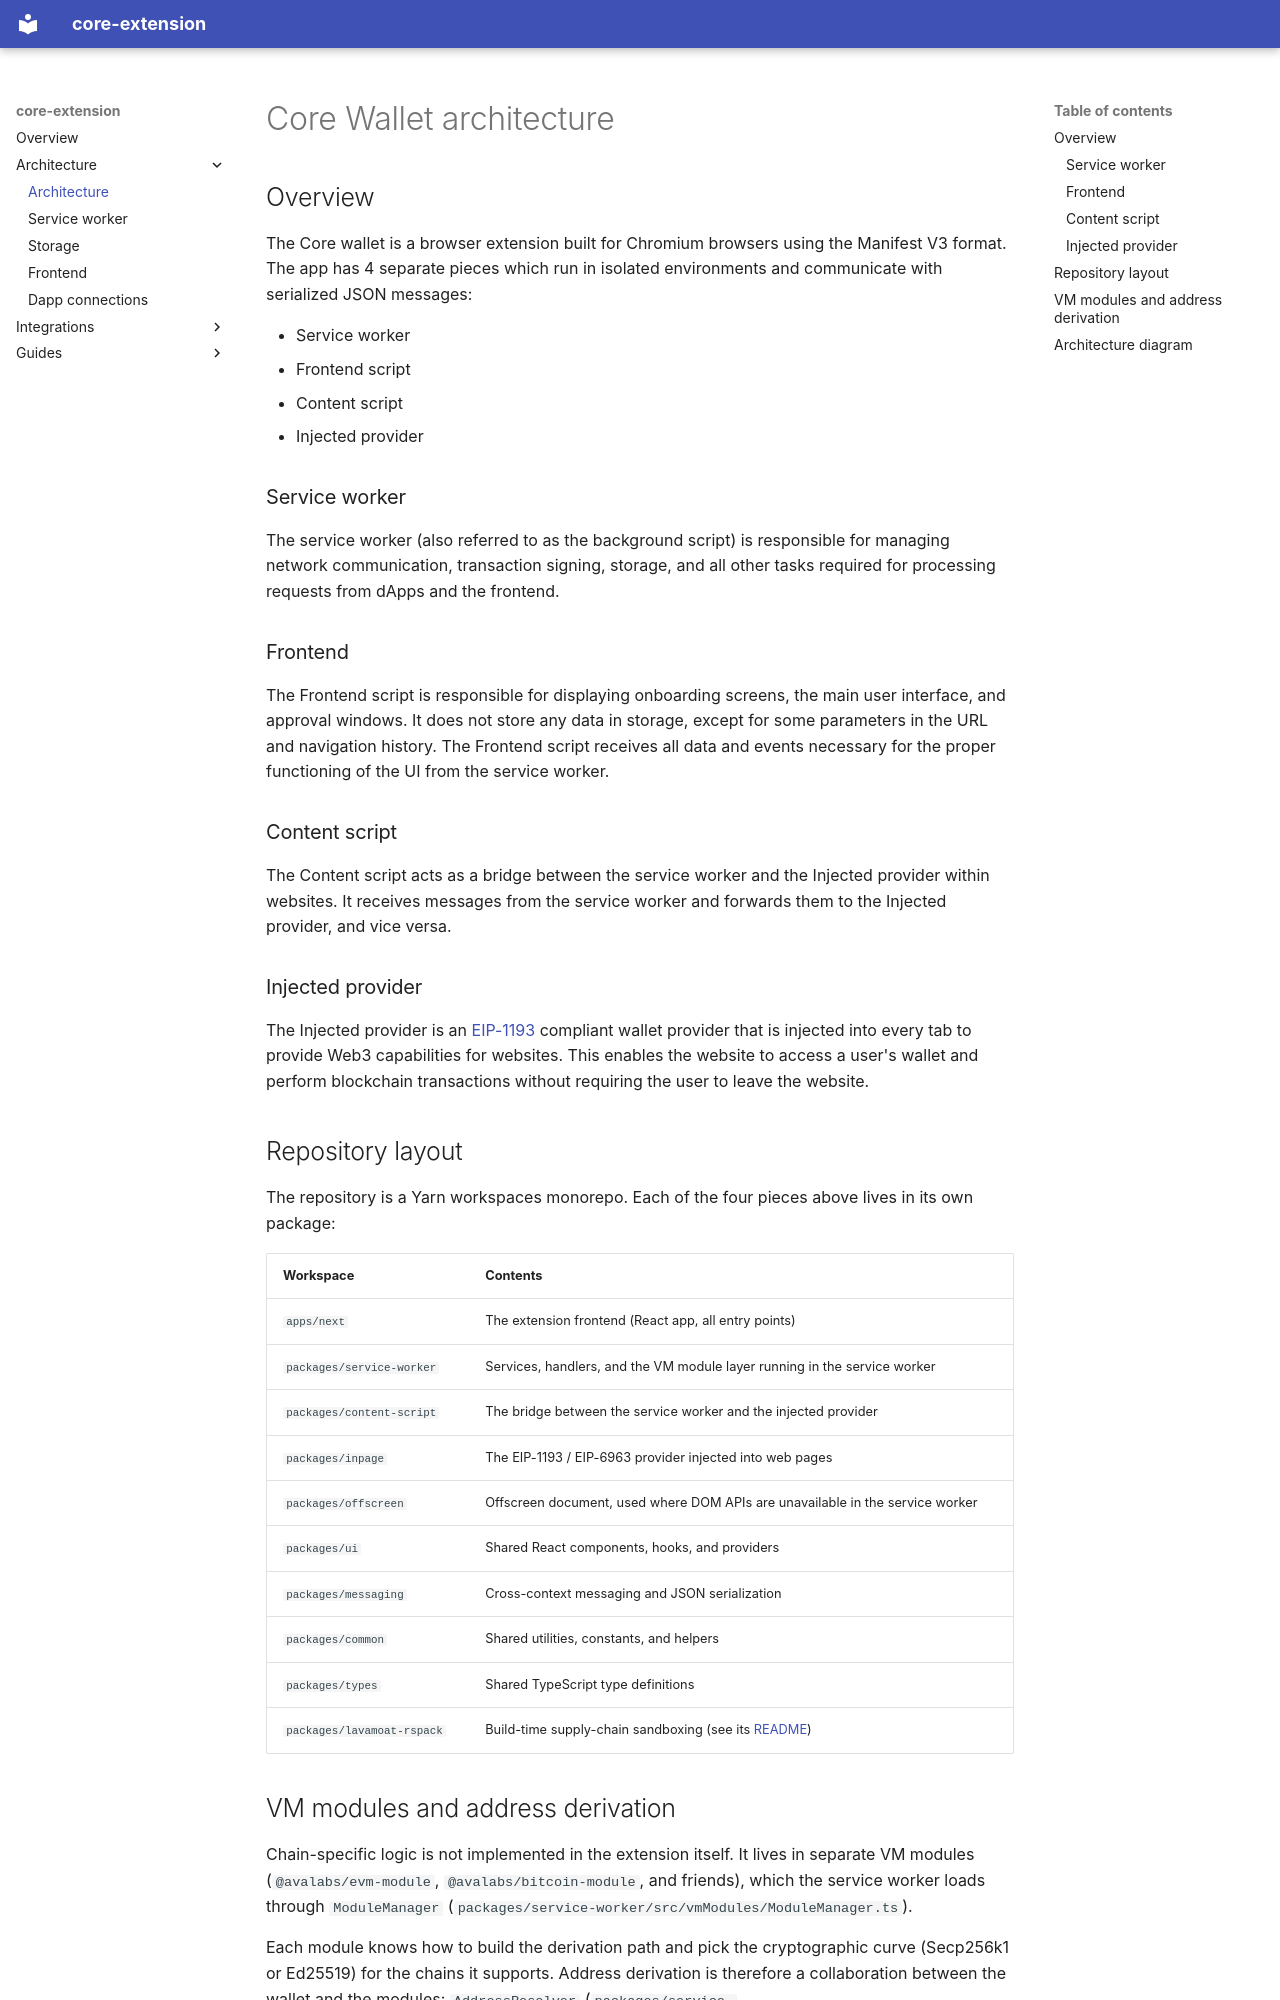

repository: ava-labs/core-extension · page: 01-Architecture/index.html · generator: mkdocs

# Core Wallet architecture

## Overview

The Core wallet is a browser extension built for Chromium browsers using the Manifest V3 format.
The app has 4 separate pieces which run in isolated environments and communicate with serialized JSON messages:

- Service worker
- Frontend script
- Content script
- Injected provider

### Service worker

The service worker (also referred to as the background script) is responsible for managing network communication, transaction signing, storage, and all other tasks required for processing requests from dApps and the frontend.

### Frontend

The Frontend script is responsible for displaying onboarding screens, the main user interface, and approval windows. It does not store any data in storage, except for some parameters in the URL and navigation history. The Frontend script receives all data and events necessary for the proper functioning of the UI from the service worker.

### Content script

The Content script acts as a bridge between the service worker and the Injected provider within websites. It receives messages from the service worker and forwards them to the Injected provider, and vice versa.

### Injected provider

The Injected provider is an [EIP-1193](https://eips.ethereum.org/EIPS/eip-1193) compliant wallet provider that is injected into every tab to provide Web3 capabilities for websites. This enables the website to access a user's wallet and perform blockchain transactions without requiring the user to leave the website.
